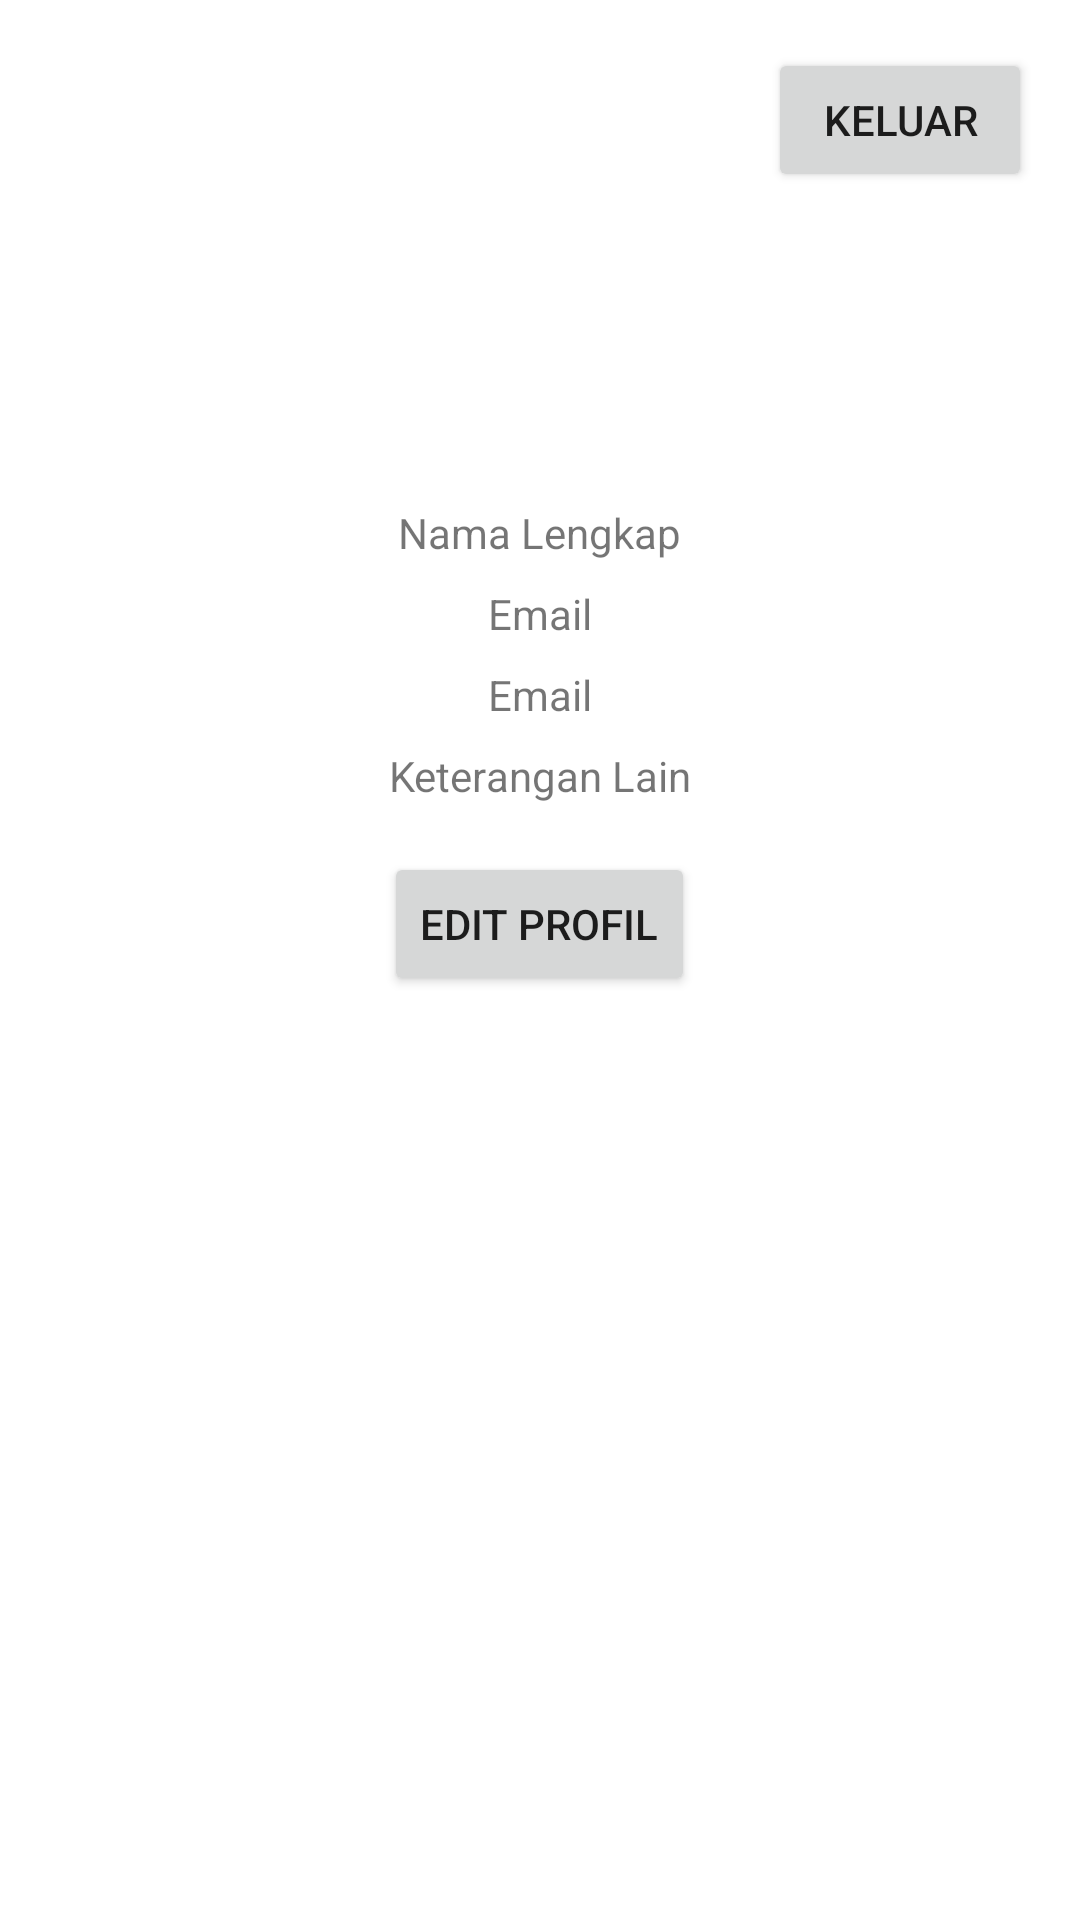

Reconstruct the res/layout file that produces this screen, plus the resources it refers to.
<!-- AndroidManifest.xml: application theme Theme.Laundrylagi -->
<!-- res/layout/fragment_user_akun.xml -->
<?xml version="1.0" encoding="utf-8"?>
<RelativeLayout xmlns:android="http://schemas.android.com/apk/res/android"
android:layout_width="match_parent"
android:layout_height="match_parent">


<ImageView
    android:id="@+id/profile_image"
    android:layout_width="120dp"
    android:layout_height="120dp"
    android:layout_centerHorizontal="true"
    android:layout_marginTop="32dp"
    android:src="@drawable/ic_user" />


<Button
    android:id="@+id/btn_logout"
    android:layout_width="wrap_content"
    android:layout_height="wrap_content"
    android:layout_alignParentEnd="true"
    android:layout_alignParentTop="true"
    android:layout_marginEnd="16dp"
    android:layout_marginTop="16dp"
    android:text="Keluar" />


<TextView
    android:id="@+id/name_textview"
    android:layout_width="wrap_content"
    android:layout_height="wrap_content"
    android:layout_below="@+id/profile_image"
    android:layout_centerHorizontal="true"
    android:layout_marginTop="16dp"
    android:text="Nama Lengkap" />


<TextView
    android:id="@+id/email_textview"
    android:layout_width="wrap_content"
    android:layout_height="wrap_content"
    android:layout_below="@+id/name_textview"
    android:layout_centerHorizontal="true"
    android:layout_marginTop="8dp"
    android:text="Email" />

    <TextView
        android:id="@+id/role_textview"
        android:layout_width="wrap_content"
        android:layout_height="wrap_content"
        android:layout_below="@+id/email_textview"
        android:layout_centerHorizontal="true"
        android:layout_marginTop="8dp"
        android:text="Email" />


<TextView
    android:id="@+id/other_textview"
    android:layout_width="wrap_content"
    android:layout_height="wrap_content"
    android:layout_below="@+id/role_textview"
    android:layout_centerHorizontal="true"
    android:layout_marginTop="8dp"
    android:text="Keterangan Lain" />


<Button
    android:id="@+id/edit_profile_button"
    android:layout_width="wrap_content"
    android:layout_height="wrap_content"
    android:layout_below="@+id/other_textview"
    android:layout_centerHorizontal="true"
    android:layout_marginTop="16dp"
    android:text="Edit Profil" />

</RelativeLayout>
<!-- resources referenced by this layout -->
<resources>
  <style name="Theme.Laundrylagi" parent="Theme.MaterialComponents.DayNight.DarkActionBar">
          
          <item name="colorPrimary">@color/purple_500</item>
          <item name="colorPrimaryVariant">@color/purple_700</item>
          <item name="colorOnPrimary">@color/white</item>
          
          <item name="colorSecondary">@color/teal_200</item>
          <item name="colorSecondaryVariant">@color/teal_700</item>
          <item name="colorOnSecondary">@color/black</item>
          
          <item name="android:statusBarColor">?attr/colorPrimaryVariant</item>
          
      </style>
  <!-- not gathered from this repository: default colours our renderer supplied (Android Studio template values) -->
  <color name="purple_500">#FF6200EE</color>
  <color name="purple_700">#FF3700B3</color>
  <color name="teal_200">#FF03DAC5</color>
  <color name="teal_700">#FF018786</color>
  <color name="black">#FF000000</color>
  <color name="white">#FFFFFFFF</color>
</resources>
